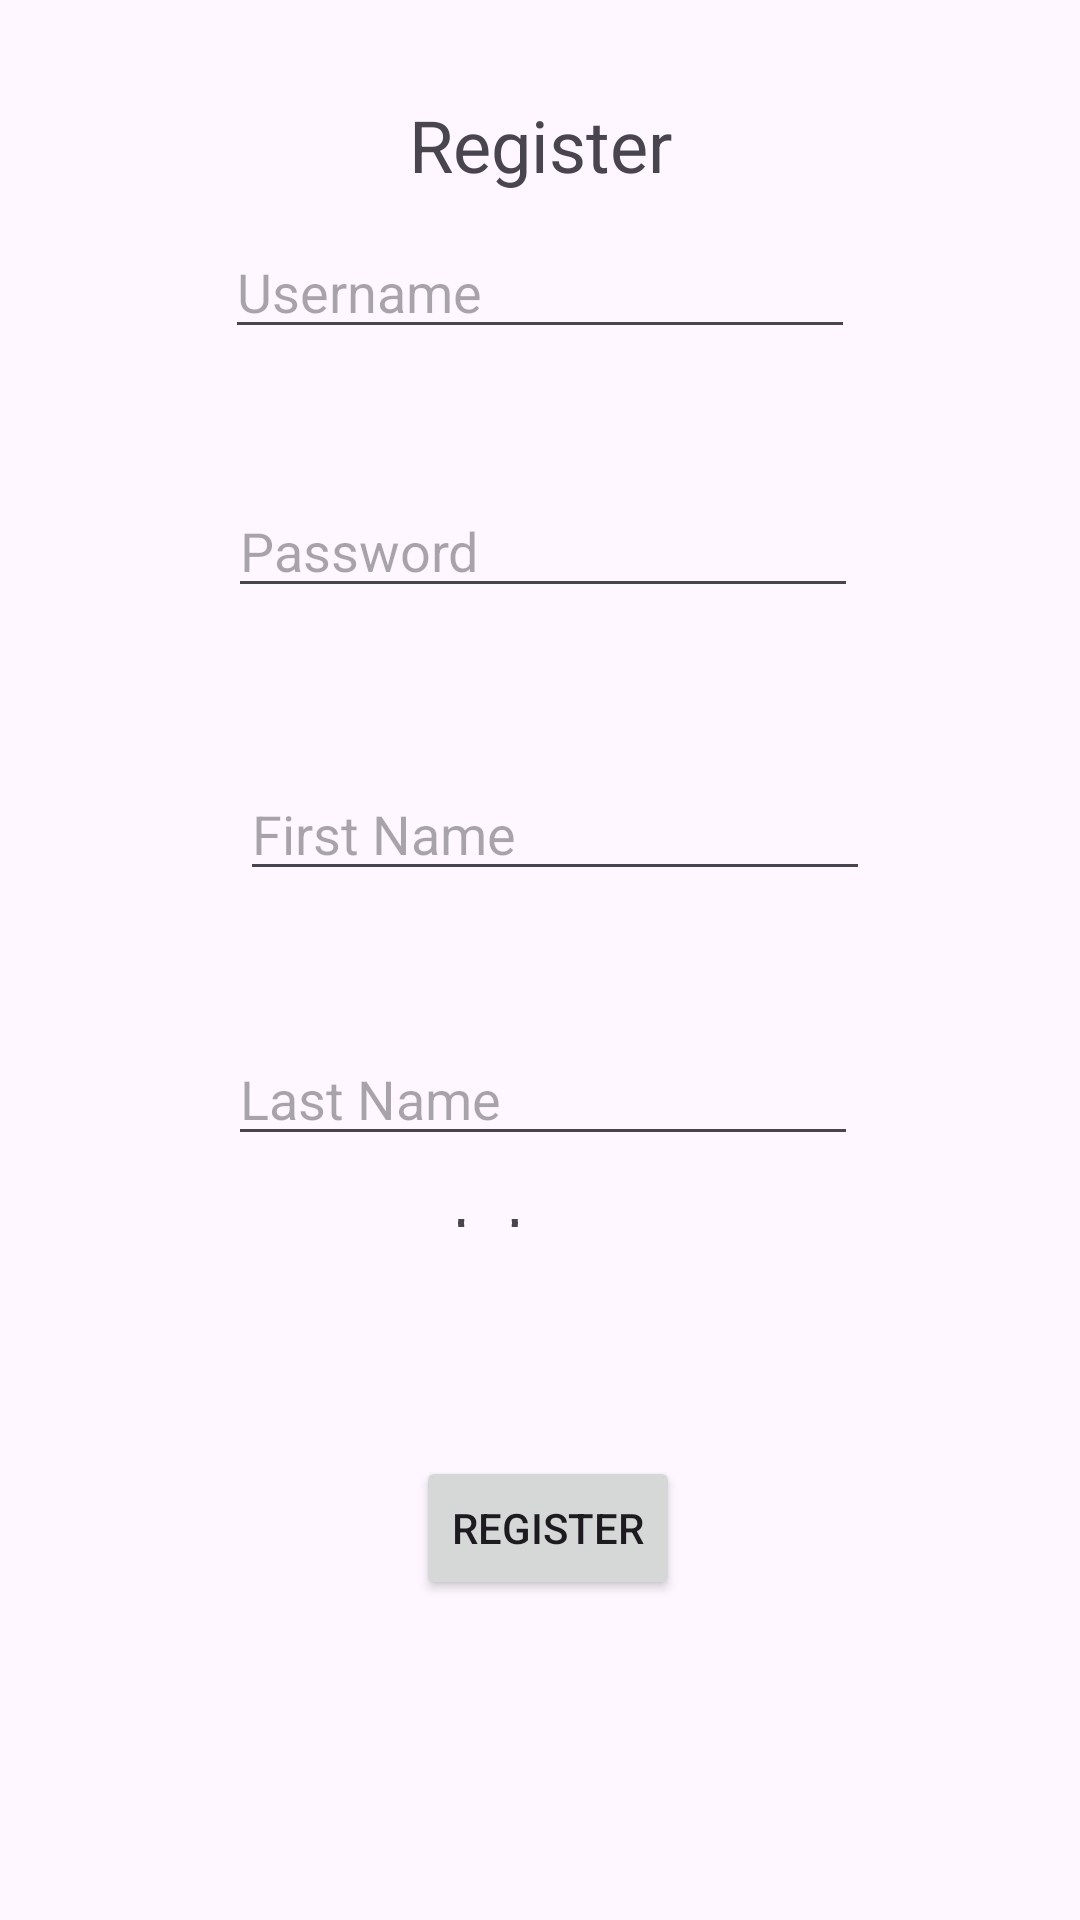

Produce the Android XML layout that renders to this screen, including the resource entries it uses.
<!-- AndroidManifest.xml: application theme Theme.DMT_CIS183FinalProject -->
<!-- res/layout/activity_register.xml -->
<?xml version="1.0" encoding="utf-8"?>
<androidx.constraintlayout.widget.ConstraintLayout xmlns:android="http://schemas.android.com/apk/res/android"
    xmlns:app="http://schemas.android.com/apk/res-auto"
    xmlns:tools="http://schemas.android.com/tools"
    android:id="@+id/main"
    android:layout_width="match_parent"
    android:layout_height="match_parent"
    tools:context=".RegisterActivity">

    <EditText
        android:id="@+id/etUsername"
        android:layout_width="wrap_content"
        android:layout_height="wrap_content"
        android:layout_marginTop="75dp"
        android:ems="10"
        android:hint="Username"
        android:inputType="text"
        app:layout_constraintEnd_toEndOf="parent"
        app:layout_constraintStart_toStartOf="parent"
        app:layout_constraintTop_toTopOf="parent" />

    <EditText
        android:id="@+id/etPassword"
        android:layout_width="wrap_content"
        android:layout_height="wrap_content"
        android:layout_marginStart="1dp"
        android:layout_marginTop="45dp"
        android:ems="10"
        android:hint="Password"
        android:inputType="text"
        app:layout_constraintStart_toStartOf="@+id/etUsername"
        app:layout_constraintTop_toBottomOf="@+id/etUsername" />

    <EditText
        android:id="@+id/etFirstName"
        android:layout_width="wrap_content"
        android:layout_height="wrap_content"
        android:layout_marginStart="4dp"
        android:layout_marginTop="53dp"
        android:ems="10"
        android:hint="First Name"
        android:inputType="text"
        app:layout_constraintStart_toStartOf="@+id/etPassword"
        app:layout_constraintTop_toBottomOf="@+id/etPassword" />

    <EditText
        android:id="@+id/etLastName"
        android:layout_width="wrap_content"
        android:layout_height="wrap_content"
        android:layout_marginTop="47dp"
        android:layout_marginEnd="4dp"
        android:ems="10"
        android:hint="Last Name"
        android:inputType="text"
        app:layout_constraintEnd_toEndOf="@+id/etFirstName"
        app:layout_constraintTop_toBottomOf="@+id/etFirstName" />

    <Button
        android:id="@+id/btnRegister"
        android:layout_width="wrap_content"
        android:layout_height="wrap_content"
        android:layout_marginStart="57dp"
        android:layout_marginTop="100dp"
        android:layout_marginEnd="57dp"
        android:text="Register"
        app:layout_constraintEnd_toEndOf="@+id/etFirstName"
        app:layout_constraintStart_toStartOf="@+id/etUsername"
        app:layout_constraintTop_toBottomOf="@+id/etLastName" />

    <TextView
        android:id="@+id/textView2"
        android:layout_width="wrap_content"
        android:layout_height="wrap_content"
        android:layout_marginTop="32dp"
        android:layout_marginBottom="342dp"
        android:text="Register"
        android:textSize="24sp"
        app:layout_constraintBottom_toTopOf="@+id/rgRole"
        app:layout_constraintEnd_toEndOf="parent"
        app:layout_constraintStart_toStartOf="parent"
        app:layout_constraintTop_toTopOf="parent" />

    <RadioGroup
        android:id="@+id/rgRole"
        android:layout_width="150dp"
        android:layout_height="0dp"
        android:layout_marginStart="8dp"
        android:layout_marginBottom="231dp"
        app:layout_constraintBottom_toBottomOf="parent"
        app:layout_constraintStart_toStartOf="@+id/btnRegister"
        app:layout_constraintTop_toBottomOf="@+id/textView2">

        <RadioButton
            android:id="@+id/rbPlayer"
            android:layout_width="wrap_content"
            android:layout_height="wrap_content"
            android:text="Player" />

        <RadioButton
            android:id="@+id/rbDeveloper"
            android:layout_width="wrap_content"
            android:layout_height="wrap_content"
            android:text="Developer" />
    </RadioGroup>
</androidx.constraintlayout.widget.ConstraintLayout>
<!-- resources referenced by this layout -->
<resources>
  <style name="Theme.DMT_CIS183FinalProject" parent="Base.Theme.DMT_CIS183FinalProject" />
  <style name="Base.Theme.DMT_CIS183FinalProject" parent="Theme.Material3.DayNight.NoActionBar">
          
          
      </style>
</resources>
